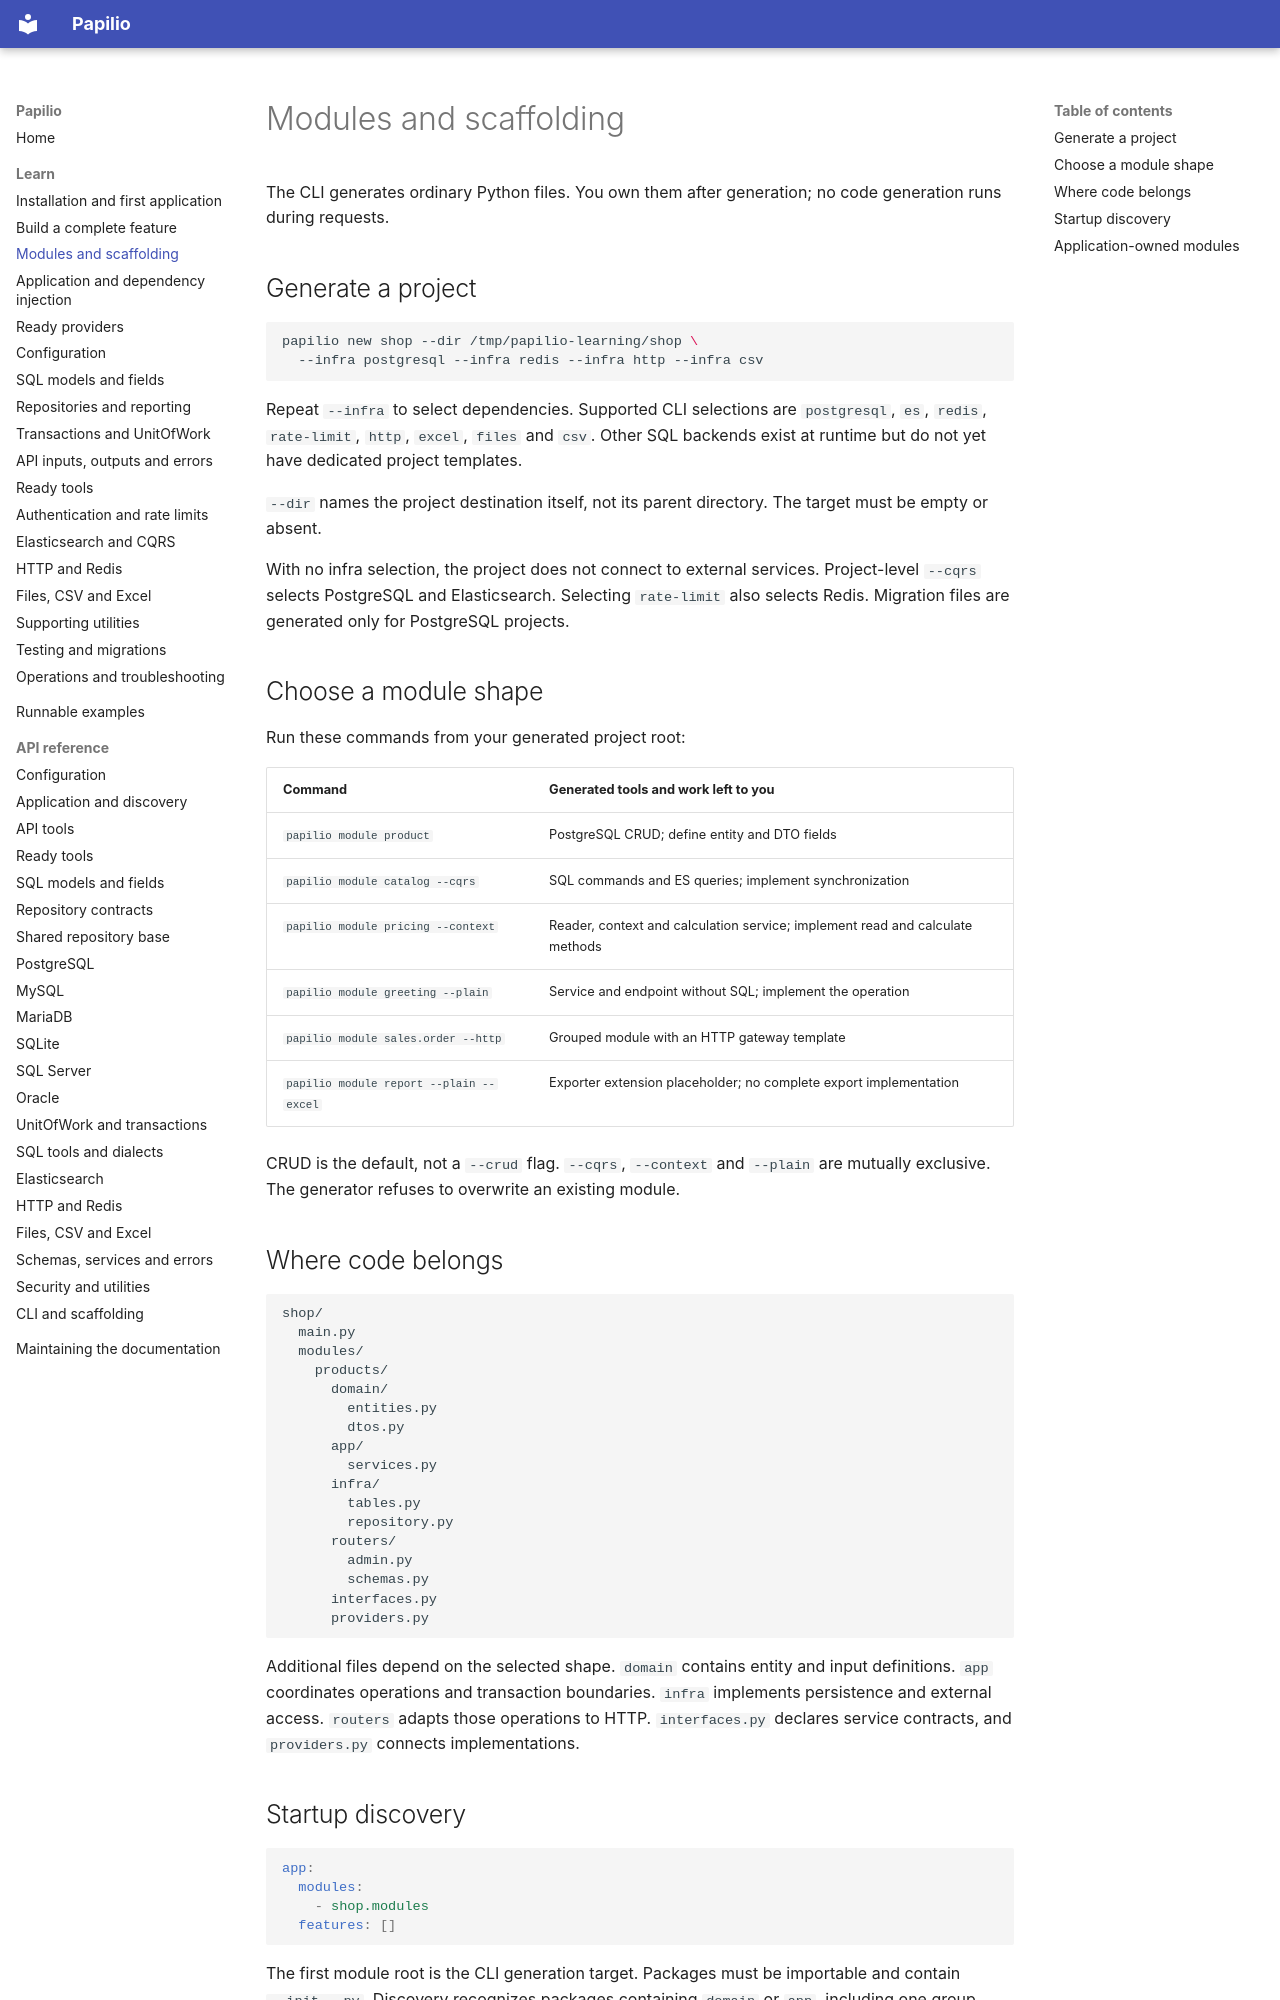

repository: stupidprogrammer4/fastamu · page: guide/modules/index.html · generator: mkdocs

# Modules and scaffolding

The CLI generates ordinary Python files. You own them after generation; no code generation runs during requests.

## Generate a project

```bash
papilio new shop --dir /tmp/papilio-learning/shop \
  --infra postgresql --infra redis --infra http --infra csv
```

Repeat `--infra` to select dependencies. Supported CLI selections are `postgresql`, `es`, `redis`, `rate-limit`, `http`, `excel`, `files` and `csv`. Other SQL backends exist at runtime but do not yet have dedicated project templates.

`--dir` names the project destination itself, not its parent directory. The target must be empty or absent.

With no infra selection, the project does not connect to external services. Project-level `--cqrs` selects PostgreSQL and Elasticsearch. Selecting `rate-limit` also selects Redis. Migration files are generated only for PostgreSQL projects.

## Choose a module shape

Run these commands from your generated project root:

| Command | Generated tools and work left to you |
| --- | --- |
| `papilio module product` | PostgreSQL CRUD; define entity and DTO fields |
| `papilio module catalog --cqrs` | SQL commands and ES queries; implement synchronization |
| `papilio module pricing --context` | Reader, context and calculation service; implement read and calculate methods |
| `papilio module greeting --plain` | Service and endpoint without SQL; implement the operation |
| `papilio module sales.order --http` | Grouped module with an HTTP gateway template |
| `papilio module report --plain --excel` | Exporter extension placeholder; no complete export implementation |

CRUD is the default, not a `--crud` flag. `--cqrs`, `--context` and `--plain` are mutually exclusive. The generator refuses to overwrite an existing module.

## Where code belongs

```text
shop/
  main.py
  modules/
    products/
      domain/
        entities.py
        dtos.py
      app/
        services.py
      infra/
        tables.py
        repository.py
      routers/
        admin.py
        schemas.py
      interfaces.py
      providers.py
```

Additional files depend on the selected shape. `domain` contains entity and input definitions. `app` coordinates operations and transaction boundaries. `infra` implements persistence and external access. `routers` adapts those operations to HTTP. `interfaces.py` declares service contracts, and `providers.py` connects implementations.
